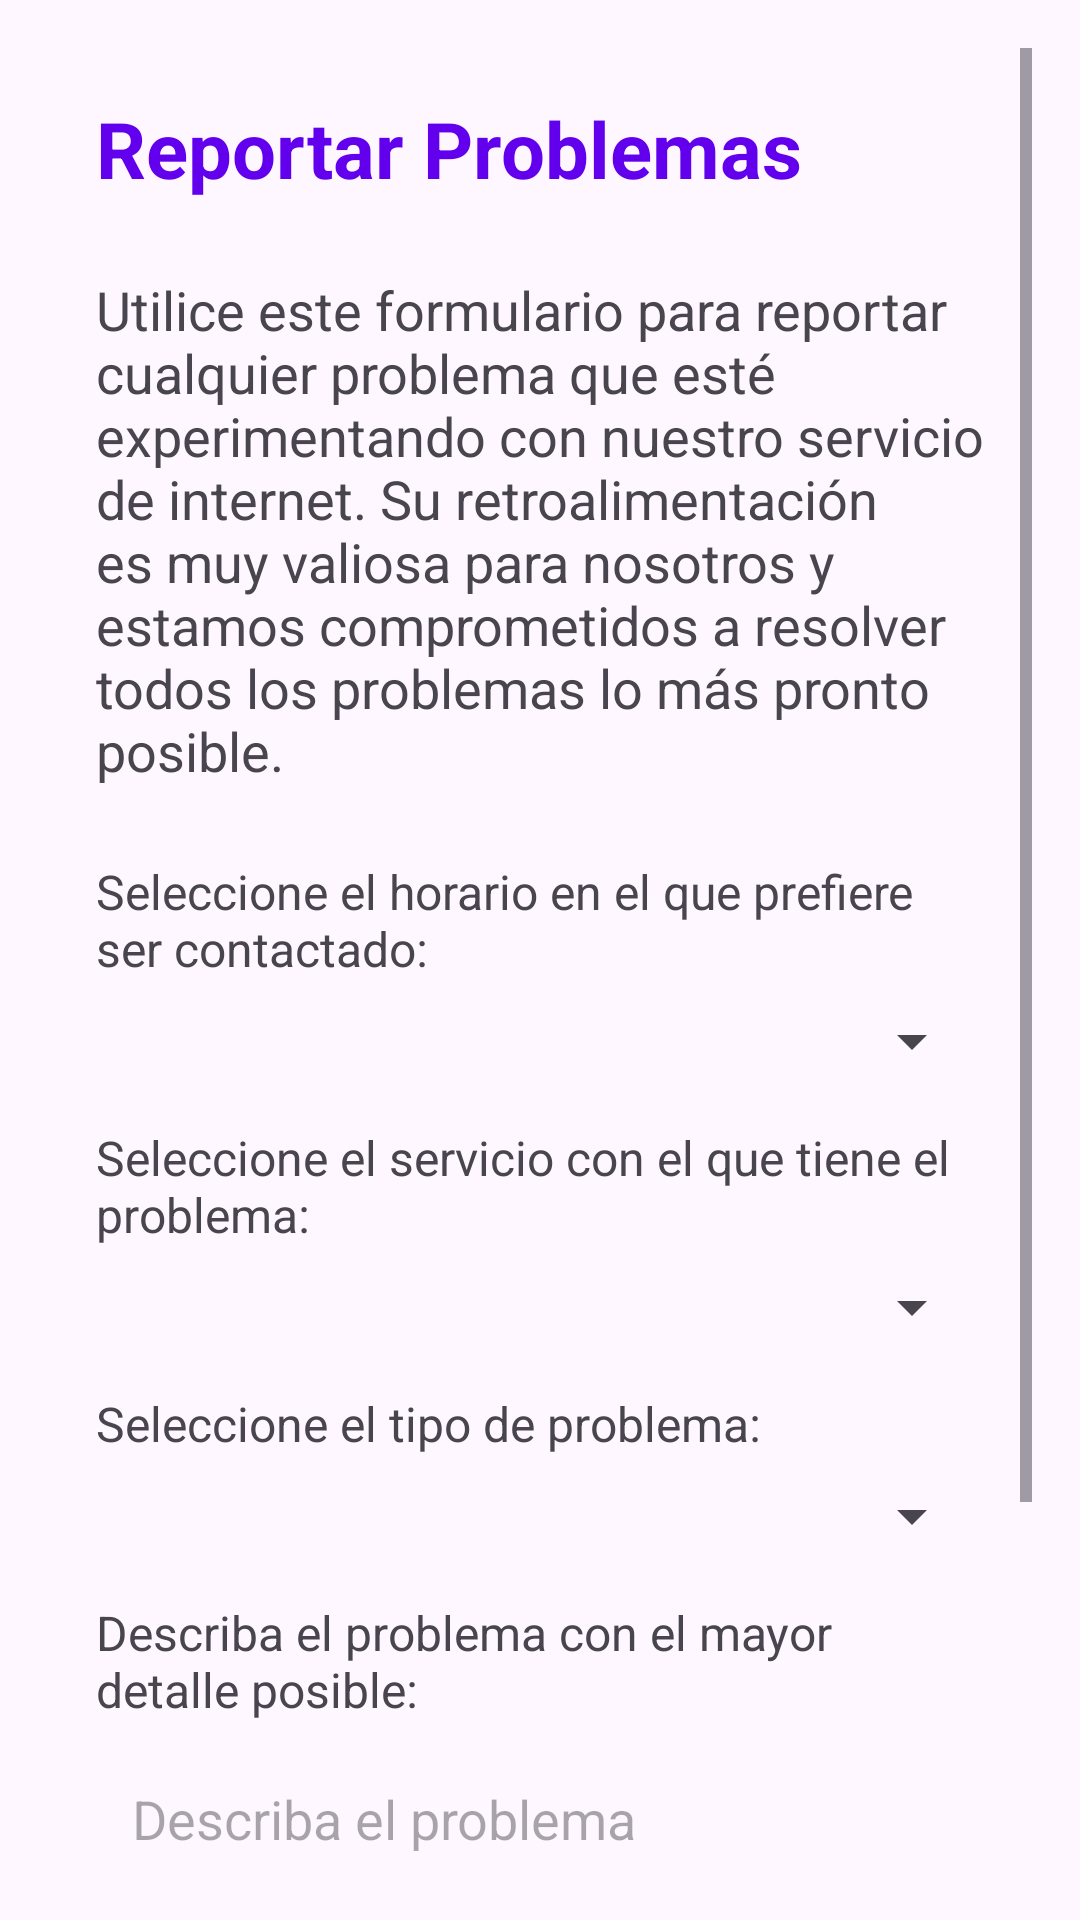

Produce the Android XML layout that renders to this screen, including the resource entries it uses.
<!-- AndroidManifest.xml: application theme Theme.ProyectoAula -->
<!-- res/layout/fragment_reportar.xml -->
<?xml version="1.0" encoding="utf-8"?>
<FrameLayout xmlns:android="http://schemas.android.com/apk/res/android"
    xmlns:tools="http://schemas.android.com/tools"
    android:layout_width="match_parent"
    android:layout_height="match_parent"
    tools:context=".ui.Cliente.Reportar.ReportarFragment">

    <ScrollView
        android:layout_width="match_parent"
        android:layout_height="match_parent"
        android:padding="16dp">

        <LinearLayout
            android:layout_width="match_parent"
            android:layout_height="wrap_content"
            android:orientation="vertical"
            android:padding="16dp">

            <TextView
                android:id="@+id/textReportar"
                android:layout_width="wrap_content"
                android:layout_height="wrap_content"
                android:text="Reportar Problemas"
                android:textSize="26sp"
                android:textStyle="bold"
                android:textColor="@color/colorPrimary"
                android:layout_marginBottom="24dp"/>

            <TextView
                android:id="@+id/textDescripcion"
                android:layout_width="match_parent"
                android:layout_height="wrap_content"
                android:text="Utilice este formulario para reportar cualquier problema que esté experimentando con nuestro servicio de internet. Su retroalimentación es muy valiosa para nosotros y estamos comprometidos a resolver todos los problemas lo más pronto posible."
                android:textSize="18sp"
                android:layout_marginBottom="24dp"/>

            <TextView
                android:layout_width="match_parent"
                android:layout_height="wrap_content"
                android:text="Seleccione el horario en el que prefiere ser contactado:"
                android:textSize="16sp"
                android:layout_marginBottom="8dp"/>

            <Spinner
                android:id="@+id/spinnerHorario"
                android:layout_width="match_parent"
                android:layout_height="wrap_content"
                android:layout_marginBottom="16dp" />

            <TextView
                android:layout_width="match_parent"
                android:layout_height="wrap_content"
                android:text="Seleccione el servicio con el que tiene el problema:"
                android:textSize="16sp"
                android:layout_marginBottom="8dp"/>

            <Spinner
                android:id="@+id/spinnerServicio"
                android:layout_width="match_parent"
                android:layout_height="wrap_content"
                android:layout_marginBottom="16dp" />

            <TextView
                android:layout_width="match_parent"
                android:layout_height="wrap_content"
                android:text="Seleccione el tipo de problema:"
                android:textSize="16sp"
                android:layout_marginBottom="8dp"/>

            <Spinner
                android:id="@+id/spinnerProblema"
                android:layout_width="match_parent"
                android:layout_height="wrap_content"
                android:layout_marginBottom="16dp" />

            <TextView
                android:layout_width="match_parent"
                android:layout_height="wrap_content"
                android:text="Describa el problema con el mayor detalle posible:"
                android:textSize="16sp"
                android:layout_marginBottom="8dp"/>

            <EditText
                android:id="@+id/editTextDescripcion"
                android:layout_width="match_parent"
                android:layout_height="wrap_content"
                android:gravity="top"
                android:hint="Describa el problema"
                android:inputType="textMultiLine"
                android:minLines="5"
                android:background="@drawable/edit_text_background"
                android:padding="12dp"
                android:layout_marginBottom="24dp"/>

            <Button
                android:id="@+id/btnEnviar"
                android:layout_width="match_parent"
                android:layout_height="wrap_content"
                android:text="Enviar"
                android:backgroundTint="@color/colorPrimary"
                android:textColor="@android:color/white"
                android:padding="12dp"
                android:textSize="18sp"/>

        </LinearLayout>
    </ScrollView>
</FrameLayout>
<!-- resources referenced by this layout -->
<resources>
  <color name="colorPrimary">#6200EE</color>
  <style name="Theme.ProyectoAula" parent="Base.Theme.ProyectoAula" />
  <style name="Base.Theme.ProyectoAula" parent="Theme.Material3.DayNight.NoActionBar">
          
          
      </style>
</resources>
